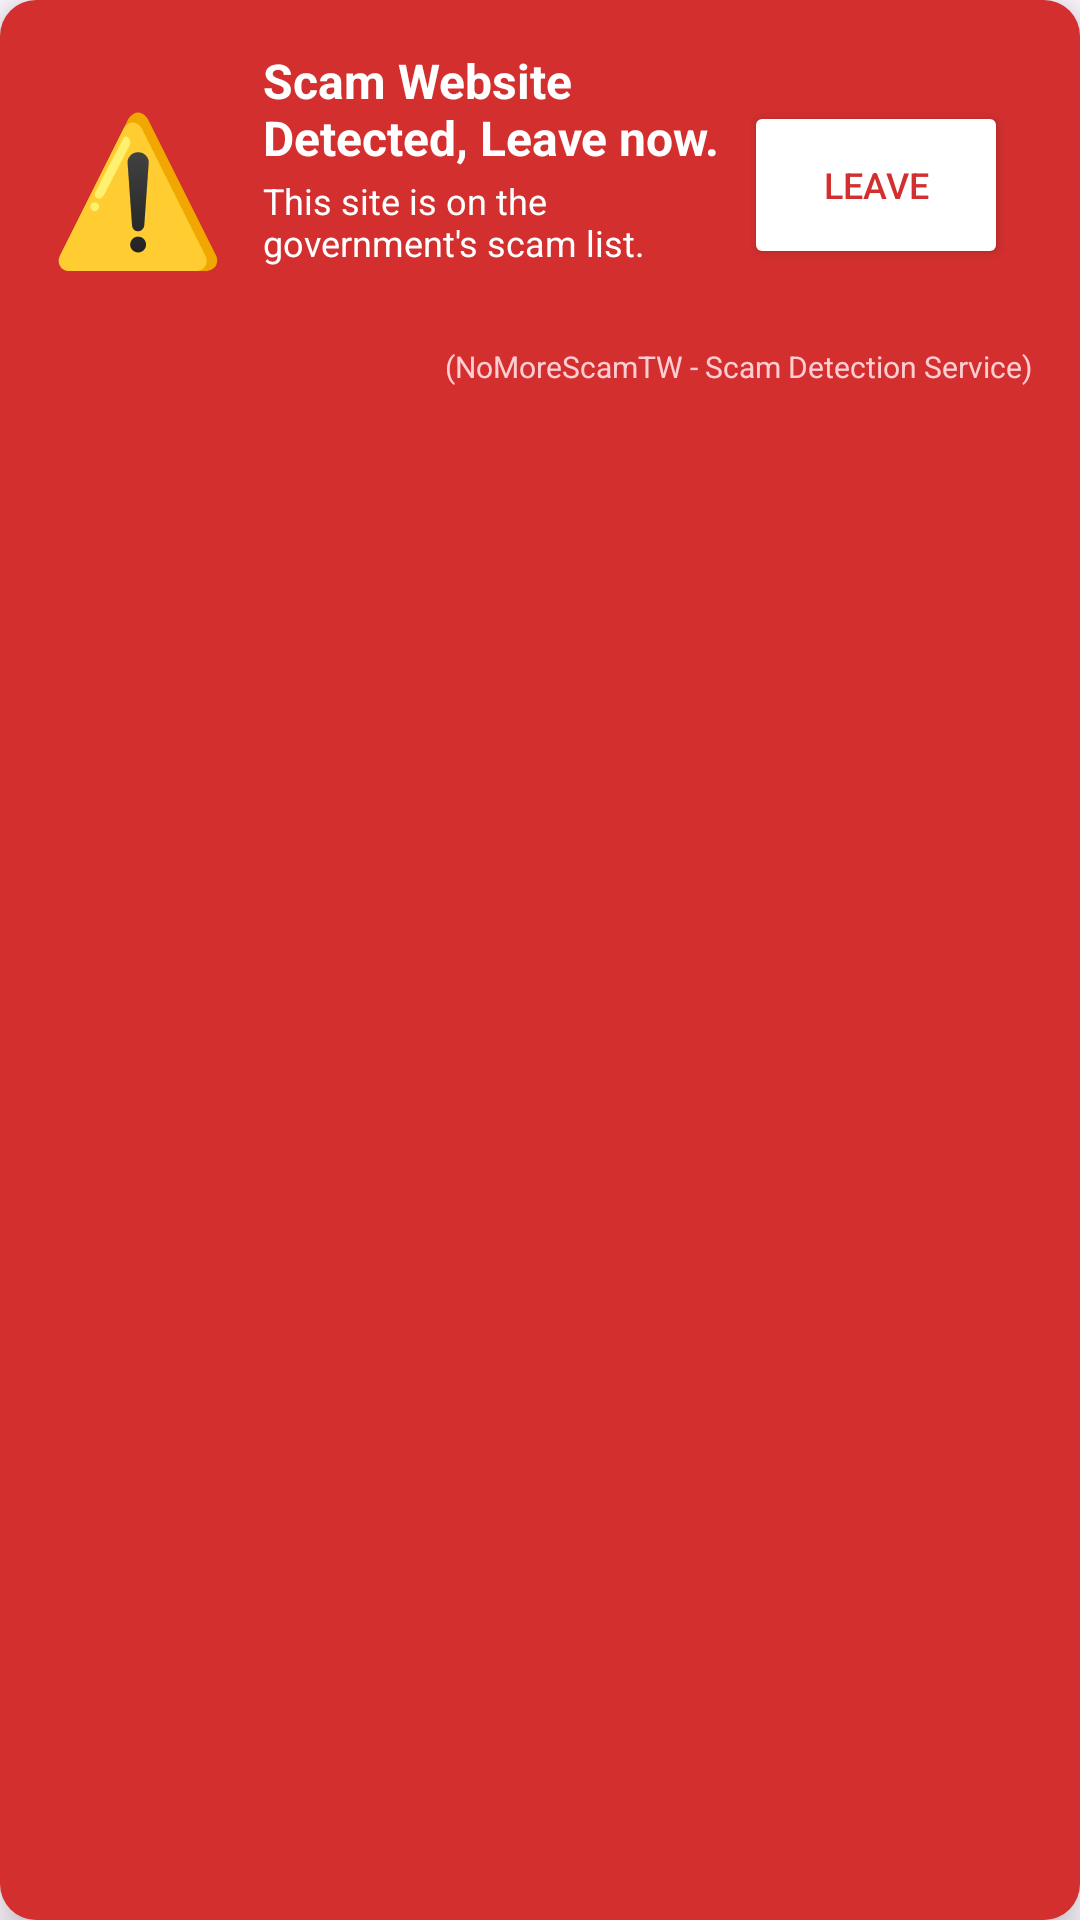

Reconstruct the res/layout file that produces this screen, plus the resources it refers to.
<!-- AndroidManifest.xml: application theme Theme.NoMoreScamTW -->
<!-- res/layout/overlay_warning.xml -->
<?xml version="1.0" encoding="utf-8"?>
<LinearLayout xmlns:android="http://schemas.android.com/apk/res/android"
    android:layout_width="match_parent"
    android:layout_height="wrap_content"
    android:layout_marginStart="32dp"
    android:layout_marginEnd="32dp"
    android:layout_marginTop="24dp"
    android:layout_marginBottom="24dp"
    android:background="@drawable/warning_banner_bg"
    android:orientation="vertical"
    android:padding="16dp"
    android:elevation="8dp">

    <LinearLayout
        android:layout_width="match_parent"
        android:layout_height="wrap_content"
        android:orientation="horizontal"
        android:gravity="center_vertical">

        <TextView
            android:layout_width="wrap_content"
            android:layout_height="wrap_content"
            android:text="⚠️"
            android:textSize="48sp"
            android:layout_marginEnd="12dp" />

        <LinearLayout
            android:layout_width="0dp"
            android:layout_height="wrap_content"
            android:layout_weight="1"
            android:orientation="vertical">

            <TextView
                android:id="@+id/tvOverlayTitle"
                android:layout_width="wrap_content"
                android:layout_height="wrap_content"
                android:text="@string/warning_title"
                android:textColor="@android:color/white"
                android:textSize="16sp"
                android:textStyle="bold" />

            <TextView
                android:id="@+id/tvOverlayDetail"
                android:layout_width="wrap_content"
                android:layout_height="wrap_content"
                android:layout_marginTop="2dp"
                android:text="@string/warning_default_detail"
                android:textColor="@android:color/white"
                android:textSize="12sp" />

            <TextView
                android:id="@+id/tvOverlayUrl"
                android:layout_width="wrap_content"
                android:layout_height="wrap_content"
                android:layout_marginTop="2dp"
                android:textColor="#FFEBEE"
                android:textSize="12sp"
                android:ellipsize="end"
                android:maxLines="1" />
        </LinearLayout>

        <LinearLayout
            android:layout_width="wrap_content"
            android:layout_height="wrap_content"
            android:orientation="horizontal"
            android:gravity="center_vertical">

            <Button
                android:id="@+id/btnLeave"
                android:layout_width="wrap_content"
                android:layout_height="56dp"
                android:layout_marginEnd="8dp"
                android:backgroundTint="@android:color/white"
                android:text="@string/btn_leave"
                android:textColor="#D32F2F"
                android:textSize="12sp"
                android:paddingStart="8dp"
                android:paddingEnd="8dp"
                android:minHeight="0dp"
                android:insetTop="0dp"
                android:insetBottom="0dp"
                android:visibility="visible"/>

            <Button
                android:id="@+id/btnOverlayClose"
                android:layout_width="36dp"
                android:layout_height="36dp"
                android:background="@android:color/transparent"
                android:text="✕"
                android:textColor="@android:color/white"
                android:textSize="18sp"
                android:textStyle="bold"
                android:padding="0dp"
                android:minWidth="0dp"
                android:minHeight="0dp"
                android:insetTop="0dp"
                android:insetBottom="0dp"
                android:visibility="gone"/>
        </LinearLayout>
    </LinearLayout>

    <TextView
        android:layout_width="match_parent"
        android:layout_height="wrap_content"
        android:layout_marginTop="8dp"
        android:gravity="end"
        android:text="@string/overlay_branding"
        android:textColor="#FFCDD2"
        android:textSize="10sp" />

</LinearLayout>
<!-- resources referenced by this layout -->
<resources>
  <!-- drawable warning_banner_bg (drawable) -->
  <?xml version="1.0" encoding="utf-8"?>
  <shape xmlns:android="http://schemas.android.com/apk/res/android">
      <solid android:color="#D32F2F"/>
      <corners android:radius="12dp"/>
      <padding android:left="8dp" android:right="8dp" android:top="8dp" android:bottom="8dp"/>
  </shape>
  <string name="btn_leave">Leave</string>
  <string name="overlay_branding">(NoMoreScamTW - Scam Detection Service)</string>
  <string name="warning_default_detail">This site is on the government\'s scam list.</string>
  <string name="warning_title">Scam Website Detected, Leave now.</string>
  <style name="Theme.NoMoreScamTW" parent="Base.Theme.NoMoreScamTW" />
  <style name="Base.Theme.NoMoreScamTW" parent="Theme.Material3.DayNight.NoActionBar">
          
          <item name="colorPrimary">@color/primary_blue</item>
          <item name="colorPrimaryVariant">@color/primary_blue_dark</item>
          <item name="android:statusBarColor">?android:attr/colorBackground</item>
          <item name="android:windowLightStatusBar">true</item>
      </style>
  <color name="primary_blue">#2673B7</color>
  <color name="primary_blue_dark">#1D5A8F</color>
</resources>
